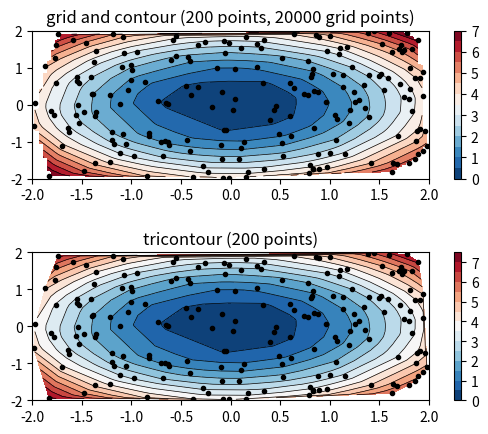

Source code (Python):
"""
This is only for testing purposes! Not actually implemented in the code!
"""
import matplotlib.pyplot as plt
import matplotlib.tri as tri
import numpy as np

np.random.seed(19680801)
npts = 200
ngridx = 100
ngridy = 200
x = np.random.uniform(-2, 2, npts)
y = np.random.uniform(-2, 2, npts)
#z = x * np.exp(x**2 + y**2)
z = x**2 + y**2
fig, (ax1, ax2) = plt.subplots(nrows=2)

# -----------------------
# Interpolation on a grid
# -----------------------
# A contour plot of irregularly spaced data coordinates
# via interpolation on a grid.

# Create grid values first.
xi = np.linspace(-2.1, 2.1, ngridx)
yi = np.linspace(-2.1, 2.1, ngridy)

# Perform linear interpolation of the data (x,y)
# on a grid defined by (xi,yi)
triang = tri.Triangulation(x, y)
interpolator = tri.LinearTriInterpolator(triang, z)
Xi, Yi = np.meshgrid(xi, yi)
zi = interpolator(Xi, Yi)

# Note that scipy.interpolate provides means to interpolate data on a grid
# as well. The following would be an alternative to the four lines above:
#from scipy.interpolate import griddata
#zi = griddata((x, y), z, (xi[None,:], yi[:,None]), method='linear')


ax1.contour(xi, yi, zi, levels=14, linewidths=0.5, colors='k')
cntr1 = ax1.contourf(xi, yi, zi, levels=14, cmap="RdBu_r")

fig.colorbar(cntr1, ax=ax1)
ax1.plot(x, y, 'ko', ms=3)
ax1.set(xlim=(-2, 2), ylim=(-2, 2))
ax1.set_title('grid and contour (%d points, %d grid points)' %
              (npts, ngridx * ngridy))


# ----------
# Tricontour
# ----------
# Directly supply the unordered, irregularly spaced coordinates
# to tricontour.

ax2.tricontour(x, y, z, levels=14, linewidths=0.5, colors='k')
cntr2 = ax2.tricontourf(x, y, z, levels=14, cmap="RdBu_r")

fig.colorbar(cntr2, ax=ax2)
ax2.plot(x, y, 'ko', ms=3)
ax2.set(xlim=(-2, 2), ylim=(-2, 2))
ax2.set_title('tricontour (%d points)' % npts)

plt.subplots_adjust(hspace=0.5)
plt.show()